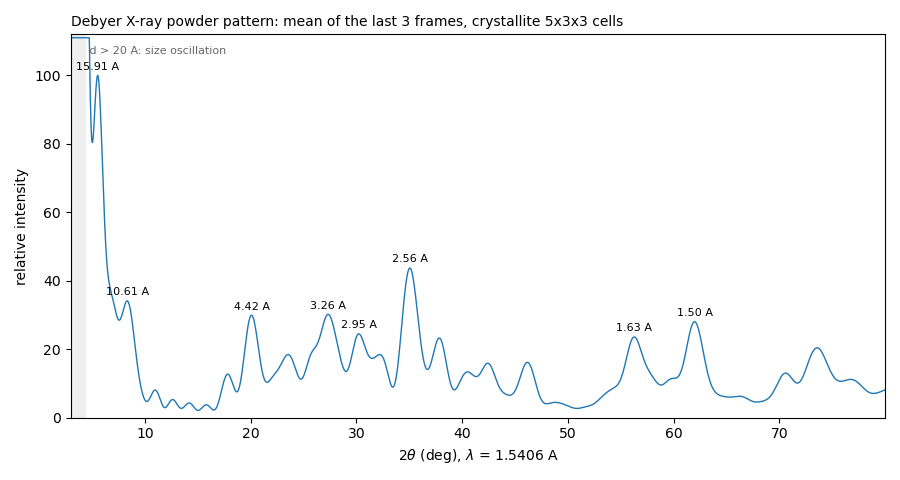

The table this chart was drawn from, first rows:
two_theta_deg, intensity, relative_intensity
3.01, 2162, 760.6
3.03, 1984, 698.1
3.05, 1820, 640.3
3.07, 1669, 587.1
3.09, 1531, 538.6
3.11, 1406, 494.6
3.13, 1293, 455
3.15, 1193, 419.7
3.17, 1104, 388.5
3.19, 1027, 361.2
3.21, 959.7, 337.7
3.23, 903.1, 317.8
3.25, 856.1, 301.2
3.27, 818.2, 287.9
3.29, 788.8, 277.5
3.31, 767.1, 269.9
3.33, 752.8, 264.9
3.35, 745.1, 262.2
3.37, 743.4, 261.6
3.39, 747.2, 262.9
3.41, 755.9, 266
3.43, 768.8, 270.5
3.45, 785.4, 276.4
3.47, 805.3, 283.3
3.49, 827.8, 291.3
3.51, 852.4, 299.9
3.53, 878.8, 309.2
3.55, 906.3, 318.9
3.57, 934.7, 328.9
3.59, 963.4, 339
3.61, 992.2, 349.1
3.63, 1021, 359.1
3.65, 1048, 368.9
3.67, 1075, 378.3
3.69, 1101, 387.3
3.71, 1125, 395.8
3.73, 1148, 403.8
3.75, 1168, 411
3.77, 1187, 417.6
3.79, 1203, 423.4
3.81, 1218, 428.4
3.83, 1229, 432.6
3.85, 1239, 435.9
3.87, 1246, 438.4
3.89, 1250, 440
3.91, 1252, 440.7
3.93, 1252, 440.5
3.95, 1249, 439.5
3.97, 1244, 437.6
3.99, 1236, 434.9
4.01, 1226, 431.4
4.03, 1214, 427.1
4.05, 1200, 422.1
4.07, 1183, 416.3
4.09, 1165, 409.9
4.11, 1145, 402.9
4.13, 1123, 395.3
4.15, 1100, 387.1
4.17, 1076, 378.5
4.19, 1050, 369.4
... 3,790 more rows
